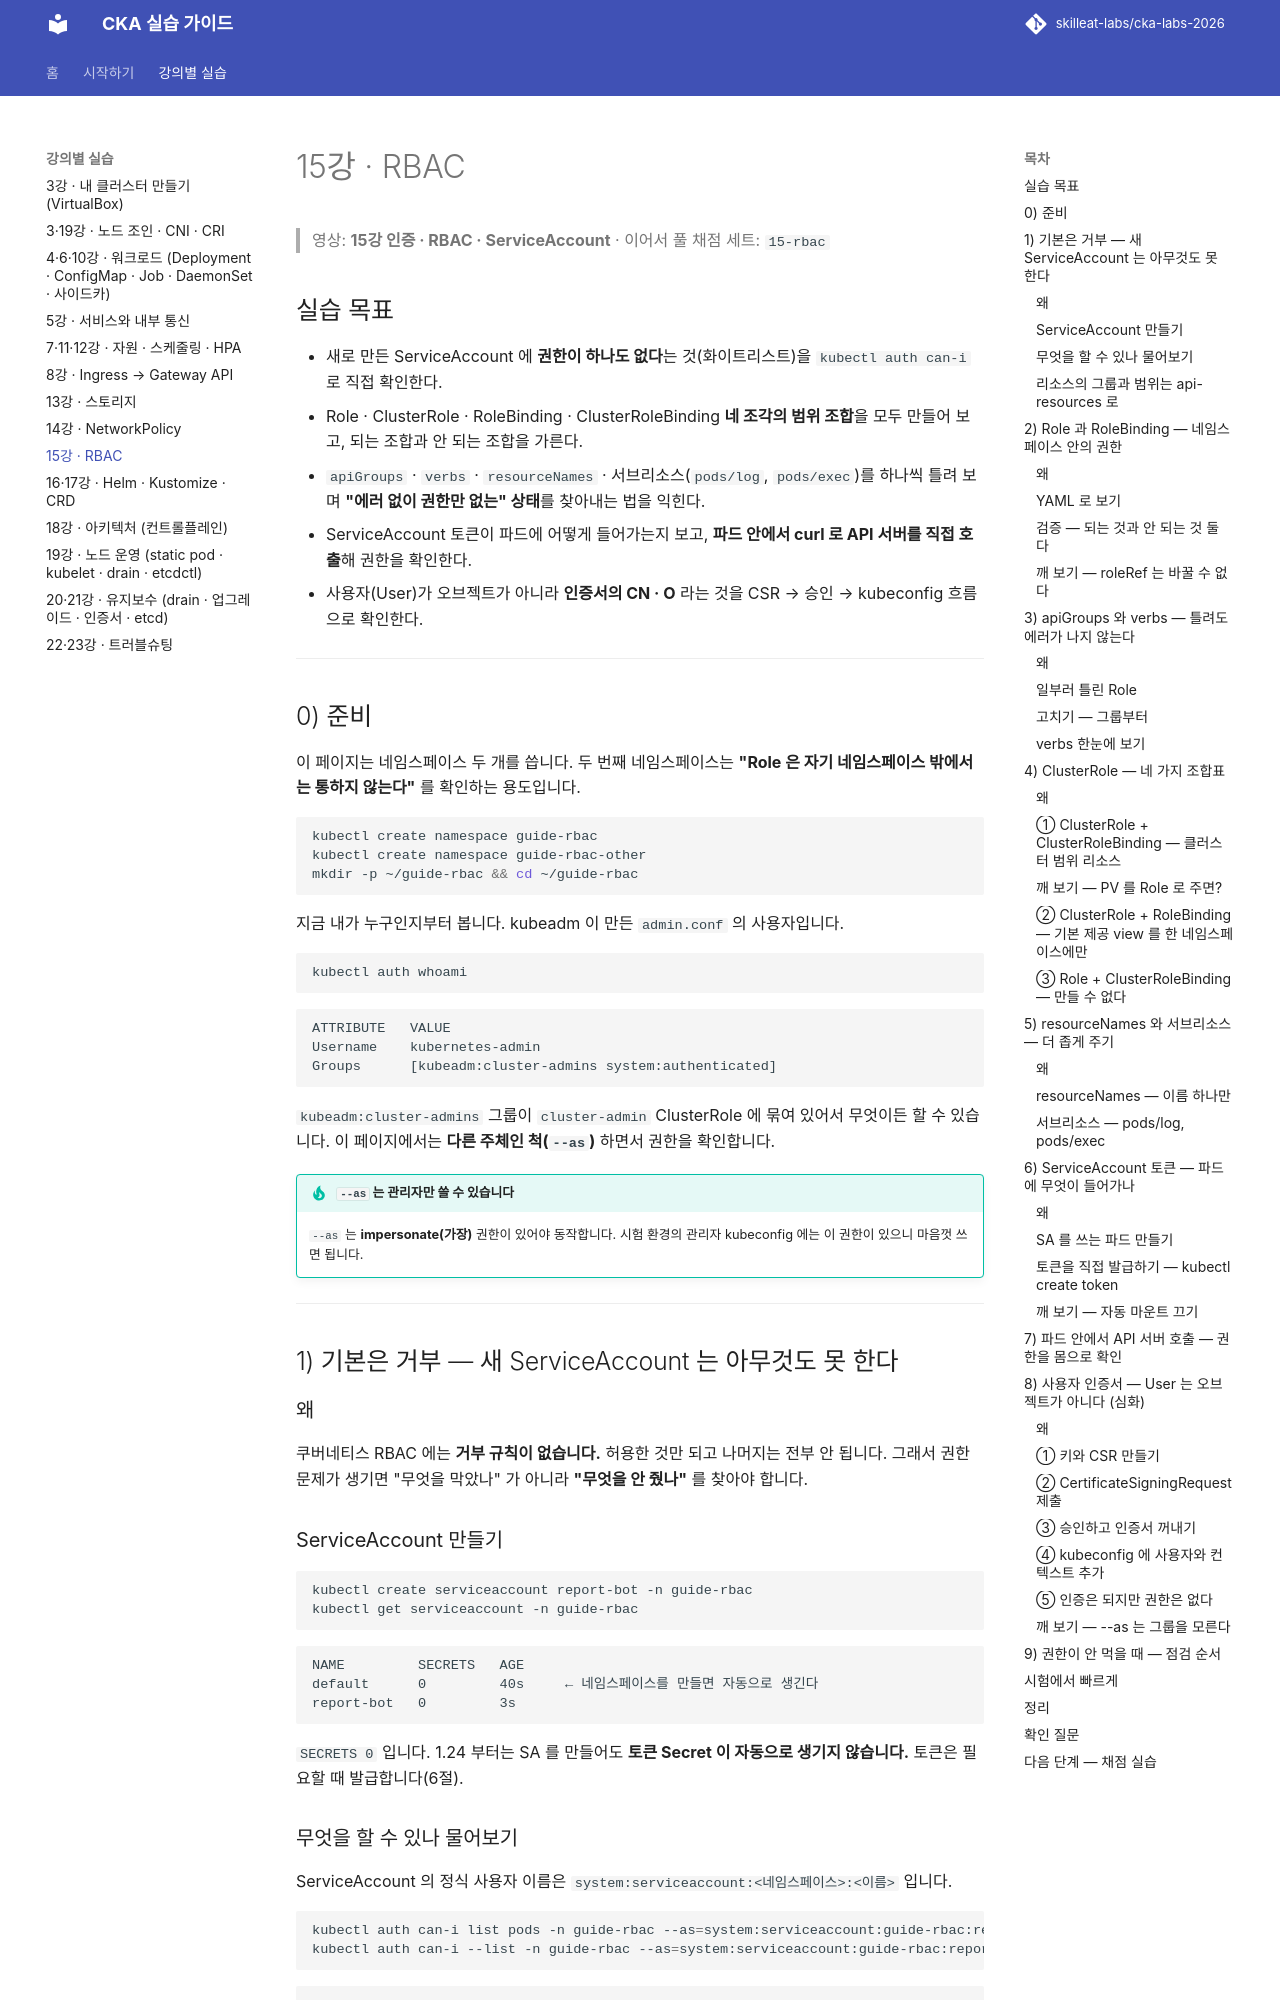

repository: skilleat-labs/cka-labs-2026 · page: labs/14-rbac/index.html · generator: mkdocs

# 15강 · RBAC

> 영상: **15강 인증 · RBAC · ServiceAccount** · 이어서 풀 채점 세트: `15-rbac`

## 실습 목표

- 새로 만든 ServiceAccount 에 **권한이 하나도 없다**는 것(화이트리스트)을 `kubectl auth can-i` 로 직접 확인한다.
- Role · ClusterRole · RoleBinding · ClusterRoleBinding **네 조각의 범위 조합**을 모두 만들어 보고, 되는 조합과 안 되는 조합을 가른다.
- `apiGroups` · `verbs` · `resourceNames` · 서브리소스(`pods/log`, `pods/exec`)를 하나씩 틀려 보며 **"에러 없이 권한만 없는" 상태**를 찾아내는 법을 익힌다.
- ServiceAccount 토큰이 파드에 어떻게 들어가는지 보고, **파드 안에서 curl 로 API 서버를 직접 호출**해 권한을 확인한다.
- 사용자(User)가 오브젝트가 아니라 **인증서의 CN · O** 라는 것을 CSR → 승인 → kubeconfig 흐름으로 확인한다.

---

## 0) 준비

이 페이지는 네임스페이스 두 개를 씁니다. 두 번째 네임스페이스는 **"Role 은 자기 네임스페이스 밖에서는 통하지 않는다"** 를 확인하는 용도입니다.

```bash
kubectl create namespace guide-rbac
kubectl create namespace guide-rbac-other
mkdir -p ~/guide-rbac && cd ~/guide-rbac
```

지금 내가 누구인지부터 봅니다. kubeadm 이 만든 `admin.conf` 의 사용자입니다.

```bash
kubectl auth whoami
```

```text
ATTRIBUTE   VALUE
Username    kubernetes-admin
Groups      [kubeadm:cluster-admins system:authenticated]
```

`kubeadm:cluster-admins` 그룹이 `cluster-admin` ClusterRole 에 묶여 있어서 무엇이든 할 수 있습니다.
이 페이지에서는 **다른 주체인 척(`--as`)** 하면서 권한을 확인합니다.

!!! tip "`--as` 는 관리자만 쓸 수 있습니다"
    `--as` 는 **impersonate(가장)** 권한이 있어야 동작합니다. 시험 환경의 관리자 kubeconfig 에는 이 권한이 있으니 마음껏 쓰면 됩니다.

---

## 1) 기본은 거부 — 새 ServiceAccount 는 아무것도 못 한다

### 왜

쿠버네티스 RBAC 에는 **거부 규칙이 없습니다.** 허용한 것만 되고 나머지는 전부 안 됩니다.
그래서 권한 문제가 생기면 "무엇을 막았나" 가 아니라 **"무엇을 안 줬나"** 를 찾아야 합니다.

### ServiceAccount 만들기

```bash
kubectl create serviceaccount report-bot -n guide-rbac
kubectl get serviceaccount -n guide-rbac
```

```text
NAME         SECRETS   AGE
default      0         40s     ← 네임스페이스를 만들면 자동으로 생긴다
report-bot   0         3s
```

`SECRETS 0` 입니다. 1.24 부터는 SA 를 만들어도 **토큰 Secret 이 자동으로 생기지 않습니다.** 토큰은 필요할 때 발급합니다(6절).
